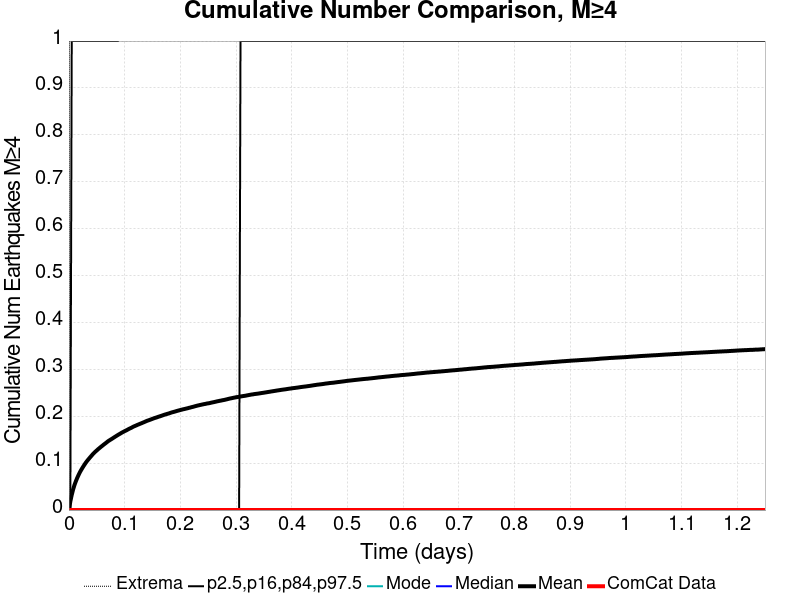

Data behind this chart, as committed beside it:
Time (days), ComCat Data, Simulation Mean, Simulation Median, Simulation Mode, Simulation Minimum, Simulation Maximum, 2.5 %-ile, 16 %-ile, 84 %-ile, 97.5 %-ile
0.0, 0.0, 0.0, 0.0, 0.0, 0.0, 0.0, 0.0, 0.0, 0.0, 0.0
0.002505, 0.0, 0.01833, 0.0, 0.0, 0.0, 4.0, 0.0, 0.0, 0.0, 0.0
0.00501, 0.0, 0.03233, 0.0, 0.0, 0.0, 8.0, 0.0, 0.0, 0.0, 1.0
0.007515, 0.0, 0.04397, 0.0, 0.0, 0.0, 8.0, 0.0, 0.0, 0.0, 1.0
0.01002, 0.0, 0.05372, 0.0, 0.0, 0.0, 8.0, 0.0, 0.0, 0.0, 1.0
0.01252, 0.0, 0.06173, 0.0, 0.0, 0.0, 8.0, 0.0, 0.0, 0.0, 1.0
0.01503, 0.0, 0.06896, 0.0, 0.0, 0.0, 8.0, 0.0, 0.0, 0.0, 1.0
0.01753, 0.0, 0.07543, 0.0, 0.0, 0.0, 10.0, 0.0, 0.0, 0.0, 1.0
0.02004, 0.0, 0.08144, 0.0, 0.0, 0.0, 10.0, 0.0, 0.0, 0.0, 1.0
0.02254, 0.0, 0.08662, 0.0, 0.0, 0.0, 13.0, 0.0, 0.0, 0.0, 1.0
0.02505, 0.0, 0.09156, 0.0, 0.0, 0.0, 15.0, 0.0, 0.0, 0.0, 1.0
0.02755, 0.0, 0.09617, 0.0, 0.0, 0.0, 16.0, 0.0, 0.0, 0.0, 1.0
0.03006, 0.0, 0.1006, 0.0, 0.0, 0.0, 16.0, 0.0, 0.0, 0.0, 1.0
0.03256, 0.0, 0.1047, 0.0, 0.0, 0.0, 18.0, 0.0, 0.0, 0.0, 1.0
0.03507, 0.0, 0.1082, 0.0, 0.0, 0.0, 18.0, 0.0, 0.0, 0.0, 1.0
0.03757, 0.0, 0.1118, 0.0, 0.0, 0.0, 19.0, 0.0, 0.0, 0.0, 1.0
0.04008, 0.0, 0.1152, 0.0, 0.0, 0.0, 19.0, 0.0, 0.0, 0.0, 1.0
0.04258, 0.0, 0.1187, 0.0, 0.0, 0.0, 20.0, 0.0, 0.0, 0.0, 1.0
0.04509, 0.0, 0.1217, 0.0, 0.0, 0.0, 20.0, 0.0, 0.0, 0.0, 1.0
0.04759, 0.0, 0.1246, 0.0, 0.0, 0.0, 20.0, 0.0, 0.0, 0.0, 1.0
0.0501, 0.0, 0.1273, 0.0, 0.0, 0.0, 20.0, 0.0, 0.0, 0.0, 1.0
0.0526, 0.0, 0.13, 0.0, 0.0, 0.0, 22.0, 0.0, 0.0, 0.0, 1.0
0.05511, 0.0, 0.1325, 0.0, 0.0, 0.0, 22.0, 0.0, 0.0, 0.0, 1.0
0.05761, 0.0, 0.1349, 0.0, 0.0, 0.0, 22.0, 0.0, 0.0, 0.0, 1.0
0.06012, 0.0, 0.1373, 0.0, 0.0, 0.0, 22.0, 0.0, 0.0, 0.0, 1.0
0.06262, 0.0, 0.1397, 0.0, 0.0, 0.0, 22.0, 0.0, 0.0, 0.0, 1.0
0.06513, 0.0, 0.1419, 0.0, 0.0, 0.0, 24.0, 0.0, 0.0, 0.0, 1.0
0.06763, 0.0, 0.1443, 0.0, 0.0, 0.0, 24.0, 0.0, 0.0, 0.0, 1.0
0.07014, 0.0, 0.1467, 0.0, 0.0, 0.0, 25.0, 0.0, 0.0, 0.0, 1.0
0.07264, 0.0, 0.1486, 0.0, 0.0, 0.0, 26.0, 0.0, 0.0, 0.0, 1.0
0.07515, 0.0, 0.1504, 0.0, 0.0, 0.0, 26.0, 0.0, 0.0, 0.0, 1.0
0.07765, 0.0, 0.1522, 0.0, 0.0, 0.0, 26.0, 0.0, 0.0, 0.0, 1.0
0.08016, 0.0, 0.1542, 0.0, 0.0, 0.0, 26.0, 0.0, 0.0, 0.0, 1.0
0.08266, 0.0, 0.1562, 0.0, 0.0, 0.0, 26.0, 0.0, 0.0, 0.0, 1.0
0.08517, 0.0, 0.158, 0.0, 0.0, 0.0, 26.0, 0.0, 0.0, 0.0, 1.0
0.08767, 0.0, 0.1599, 0.0, 0.0, 0.0, 26.0, 0.0, 0.0, 0.0, 1.0
0.09017, 0.0, 0.1617, 0.0, 0.0, 0.0, 28.0, 0.0, 0.0, 0.0, 2.0
0.09268, 0.0, 0.1634, 0.0, 0.0, 0.0, 29.0, 0.0, 0.0, 0.0, 2.0
0.09518, 0.0, 0.1652, 0.0, 0.0, 0.0, 29.0, 0.0, 0.0, 0.0, 2.0
0.09769, 0.0, 0.1667, 0.0, 0.0, 0.0, 29.0, 0.0, 0.0, 0.0, 2.0
0.1002, 0.0, 0.1683, 0.0, 0.0, 0.0, 29.0, 0.0, 0.0, 0.0, 2.0
0.1027, 0.0, 0.1697, 0.0, 0.0, 0.0, 30.0, 0.0, 0.0, 0.0, 2.0
0.1052, 0.0, 0.1713, 0.0, 0.0, 0.0, 30.0, 0.0, 0.0, 0.0, 2.0
0.1077, 0.0, 0.173, 0.0, 0.0, 0.0, 30.0, 0.0, 0.0, 0.0, 2.0
0.1102, 0.0, 0.1744, 0.0, 0.0, 0.0, 30.0, 0.0, 0.0, 0.0, 2.0
0.1127, 0.0, 0.1758, 0.0, 0.0, 0.0, 30.0, 0.0, 0.0, 0.0, 2.0
0.1152, 0.0, 0.1776, 0.0, 0.0, 0.0, 31.0, 0.0, 0.0, 0.0, 2.0
0.1177, 0.0, 0.1789, 0.0, 0.0, 0.0, 31.0, 0.0, 0.0, 0.0, 2.0
0.1202, 0.0, 0.1801, 0.0, 0.0, 0.0, 31.0, 0.0, 0.0, 0.0, 2.0
0.1227, 0.0, 0.1815, 0.0, 0.0, 0.0, 31.0, 0.0, 0.0, 0.0, 2.0
0.1252, 0.0, 0.1827, 0.0, 0.0, 0.0, 32.0, 0.0, 0.0, 0.0, 2.0
0.1277, 0.0, 0.184, 0.0, 0.0, 0.0, 32.0, 0.0, 0.0, 0.0, 2.0
0.1303, 0.0, 0.1851, 0.0, 0.0, 0.0, 32.0, 0.0, 0.0, 0.0, 2.0
0.1328, 0.0, 0.1864, 0.0, 0.0, 0.0, 32.0, 0.0, 0.0, 0.0, 2.0
0.1353, 0.0, 0.1876, 0.0, 0.0, 0.0, 32.0, 0.0, 0.0, 0.0, 2.0
0.1378, 0.0, 0.189, 0.0, 0.0, 0.0, 32.0, 0.0, 0.0, 0.0, 2.0
0.1403, 0.0, 0.1903, 0.0, 0.0, 0.0, 32.0, 0.0, 0.0, 0.0, 2.0
0.1428, 0.0, 0.1913, 0.0, 0.0, 0.0, 32.0, 0.0, 0.0, 0.0, 2.0
0.1453, 0.0, 0.1924, 0.0, 0.0, 0.0, 32.0, 0.0, 0.0, 0.0, 2.0
0.1478, 0.0, 0.1935, 0.0, 0.0, 0.0, 32.0, 0.0, 0.0, 0.0, 2.0
... 440 more rows
